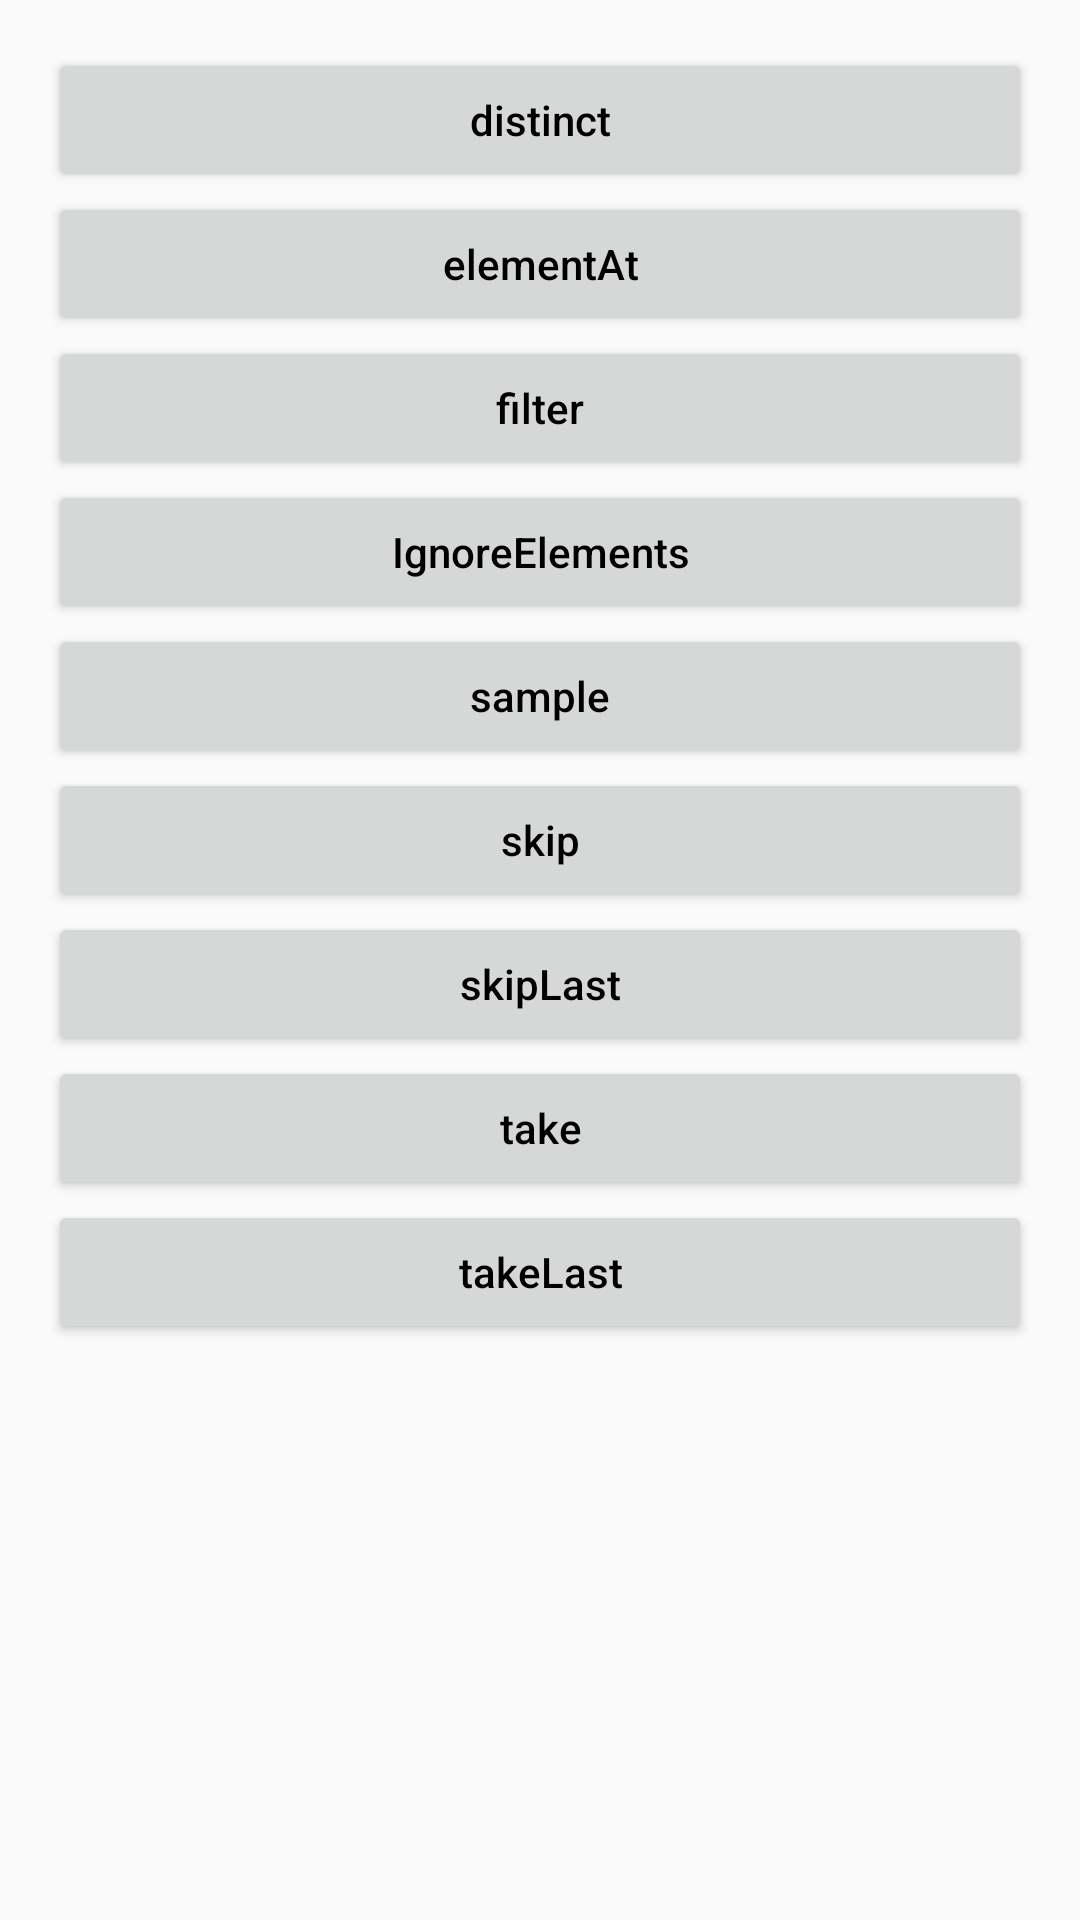

Android layout source for this screen:
<!-- AndroidManifest.xml: application theme AppTheme -->
<!-- res/layout/activity_filtering.xml -->
<?xml version="1.0" encoding="utf-8"?>
<ScrollView
    xmlns:android="http://schemas.android.com/apk/res/android"
    xmlns:tools="http://schemas.android.com/tools"
    android:layout_width="match_parent"
    android:layout_height="match_parent"
    android:fadeScrollbars="false"
    android:paddingBottom="@dimen/activity_vertical_margin"
    android:paddingLeft="@dimen/activity_horizontal_margin"
    android:paddingRight="@dimen/activity_horizontal_margin"
    android:paddingTop="@dimen/activity_vertical_margin"
    tools:context=".RxOperaters.FilteringActivity">

    <LinearLayout
        android:layout_width="match_parent"
        android:layout_height="match_parent"
        android:orientation="vertical">

        <Button
            android:layout_width="match_parent"
            android:layout_height="wrap_content"
            android:textAllCaps="false"
            android:onClick="distinctOperater"
            android:text="distinct"
            android:textColor="@android:color/black" />

        <Button
            android:layout_width="match_parent"
            android:layout_height="wrap_content"
            android:onClick="elementAtOperater"
            android:text="elementAt"
            android:textAllCaps="false"
            android:textColor="@android:color/black" />

        <Button
            android:layout_width="match_parent"
            android:layout_height="wrap_content"
            android:onClick="filterOperater"
            android:text="filter"
            android:textAllCaps="false"
            android:textColor="@android:color/black" />

        <Button
            android:layout_width="match_parent"
            android:layout_height="wrap_content"
            android:onClick="ignoreElements"
            android:textAllCaps="false"
            android:text="IgnoreElements"
            android:textColor="@android:color/black" />

        <Button
            android:layout_width="match_parent"
            android:layout_height="wrap_content"
            android:textAllCaps="false"
            android:onClick="sampleOperater"
            android:text="sample"
            android:textColor="@android:color/black" />

        <Button
            android:layout_width="match_parent"
            android:layout_height="wrap_content"
            android:textAllCaps="false"
            android:onClick="skipOperater"
            android:text="skip"
            android:textColor="@android:color/black" />

        <Button
            android:layout_width="match_parent"
            android:layout_height="wrap_content"
            android:textAllCaps="false"
            android:onClick="skipLastOperater"
            android:text="skipLast"
            android:textColor="@android:color/black" />
        <Button
            android:layout_width="match_parent"
            android:layout_height="wrap_content"
            android:textAllCaps="false"
            android:onClick="takeOperater"
            android:text="take"
            android:textColor="@android:color/black" />
        <Button
            android:layout_width="match_parent"
            android:layout_height="wrap_content"
            android:textAllCaps="false"
            android:onClick="takeLastOberator"
            android:text="takeLast"
            android:textColor="@android:color/black" />
    </LinearLayout>
</ScrollView>
<!-- resources referenced by this layout -->
<resources>
  <dimen name="activity_horizontal_margin">16dp</dimen>
  <dimen name="activity_vertical_margin">16dp</dimen>
  <style name="AppTheme" parent="Theme.AppCompat.Light.NoActionBar">
          "&gt;
          
          <item name="colorPrimary">@color/colorPrimary</item>
          <item name="colorPrimaryDark">@color/colorPrimaryDark</item>
          <item name="colorAccent">@color/colorAccent</item>
      </style>
  <color name="colorPrimary">#F8F8F8</color>
  <color name="colorPrimaryDark">#487FF8</color>
  <color name="colorAccent">#D81B60</color>
</resources>
